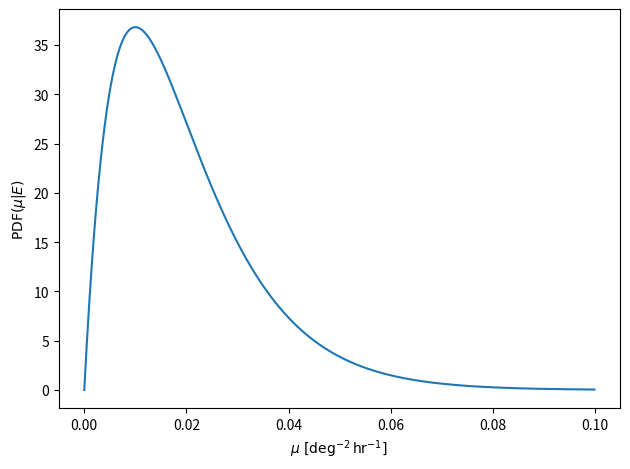
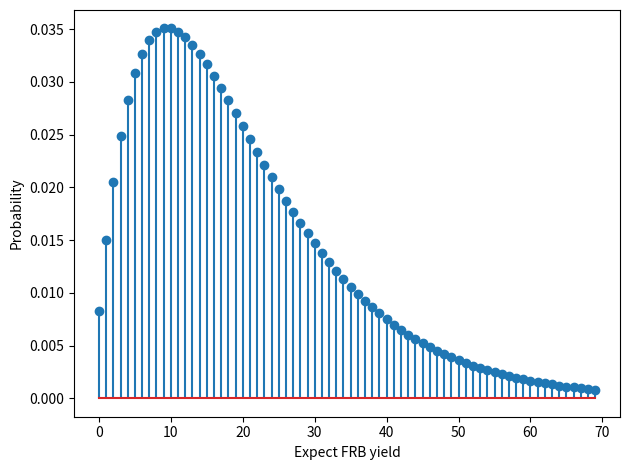

These charts were generated, in order, by the following Python code:
import numpy as np
import matplotlib.pyplot as plt
from math import factorial as fac

mu = np.arange(0,0.1,0.0001)
dmu = mu[1]-mu[0]
prior = np.ones(mu.shape)
likelihood = 100*mu*np.exp(-100*mu) #k=1
evidence = dmu*np.sum(likelihood*prior)
posterior = likelihood*prior/evidence


plt.plot(mu,posterior,linewidth=1.5)
plt.xlabel(r"$\mu\,\, [{\rm deg}^{-2}\,{\rm hr}^{-1}]$")
plt.ylabel(r"${\rm PDF}(\mu|E)$")
plt.tight_layout()
plt.savefig("frb.png")
plt.show()
plt.close()


k = np.arange(0,70,1.0)
yld = np.zeros(k.shape)
for i in range(len(k)):
   yld[i] = dmu * np.sum(posterior*np.exp(-1000*mu)*(1000*mu)**k[i]/fac(int(k[i])))

plt.stem(k,yld)
plt.xlabel("Expect FRB yield")
plt.ylabel("Probability")
plt.tight_layout()
plt.savefig("frb2.png")
plt.show()
plt.close()
